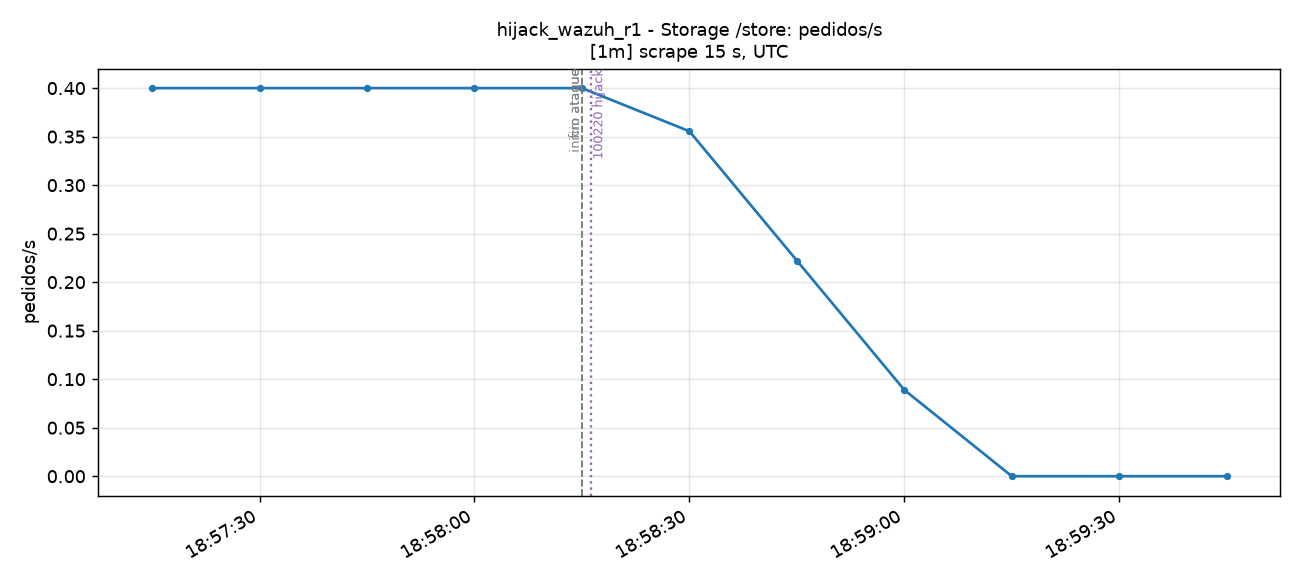

The data file committed next to this chart (first rows):
time_utc, serie, valor
2026-11-14T18:57:15+00:00, total, 0.4
2026-11-14T18:57:30+00:00, total, 0.4
2026-11-14T18:57:45+00:00, total, 0.4
2026-11-14T18:58:00+00:00, total, 0.4
2026-11-14T18:58:15+00:00, total, 0.4
2026-11-14T18:58:30+00:00, total, 0.3555
2026-11-14T18:58:45+00:00, total, 0.2222
2026-11-14T18:59:00+00:00, total, 0.08889
2026-11-14T18:59:15+00:00, total, 0.0
2026-11-14T18:59:30+00:00, total, 0.0
2026-11-14T18:59:45+00:00, total, 0.0
